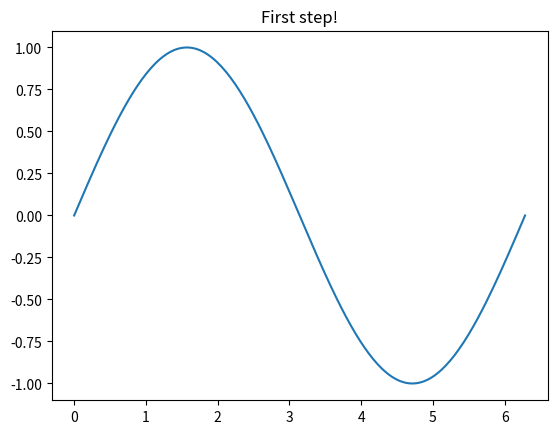

Recreate this plot in Python.
# 第一跳：环境验收小脚本
# 目标：确认 py312 工作间完整可用（解释器 / numpy / matplotlib 出图）
import sys

import numpy as np
import matplotlib.pyplot as plt



x = np.linspace(0, 2 * np.pi, 200)
plt.plot(x, np.sin(x))
plt.title("First step!")
plt.savefig("first_plot.png", dpi=120)
print("Saved first_plot.png - environment is ready!")
